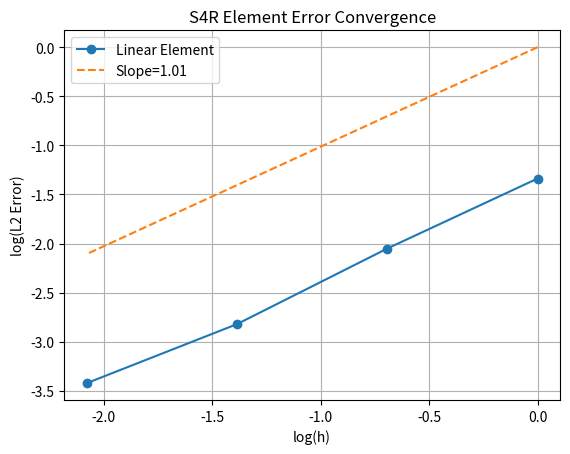

The matplotlib source for this figure:
import numpy as np
import matplotlib.pyplot as plt

# 问题 (4): 计算L2误差（线性单元）
h_list = [1, 0.5, 0.25, 0.125]
errors_linear = [2.62437e-01, 1.28634e-01, 5.95555e-02, 3.26347e-02]

# 绘制双对数图
log_h = np.log(h_list)
log_err_linear = np.log(errors_linear)
plt.figure()
plt.plot(log_h, log_err_linear, 'o-', label='Linear Element')
plt.xlabel('log(h)')
plt.ylabel('log(L2 Error)')
plt.title('S4R Element Error Convergence')
slope, _ = np.polyfit(log_h, log_err_linear, 1)
plt.plot(log_h, slope*log_h, '--', label=f'Slope={slope:.2f}')
plt.legend()
plt.grid(True)
plt.show()